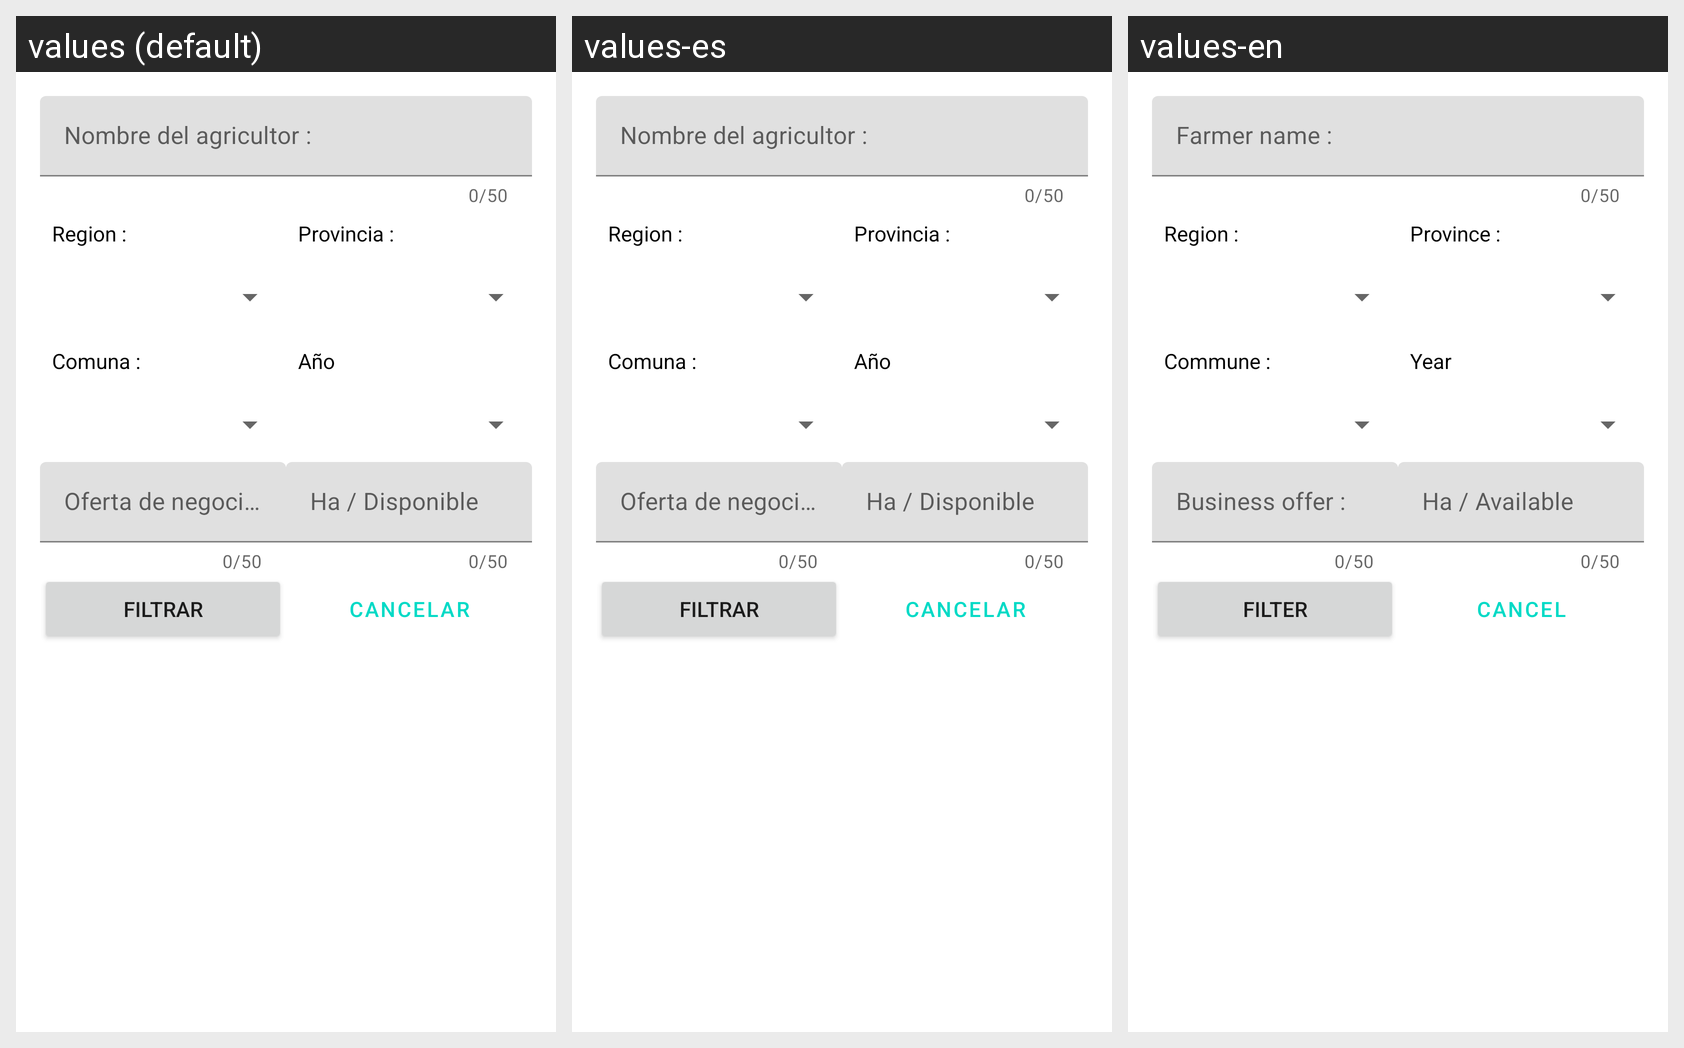

Translations of the strings shown on this Android screen, per locale in the grid:
Android screen res/layout/dialogo_filtros_fichas.xml rendered under 3 locales, left to right: values (default), values-es, values-en. Device: Nexus 5 (rendered at 1080×1920; each locale shown at half size, 540×960, under a caption strip naming it); theme MyTheme.DayNight.
Strings drawn on this screen, with the default value and each locale's value (text and hints the layout hard-codes, and strings that could not be matched under every locale, appear in the picture but are not listed):

nombre_agricultor
  values: Nombre del agricultor :
  values-es: Nombre del agricultor :
  values-en: Farmer name :

region
  values: Region :
  values-es: Region :
  values-en: Region :

provincia
  values: Provincia :
  values-es: Provincia :
  values-en: Province :

comuna
  values: Comuna :
  values-es: Comuna :
  values-en: Commune :

anno
  values: Año
  values-es: Año
  values-en: Year

oferta_negocio
  values: Oferta de negocio :
  values-es: Oferta de negocio :
  values-en: Business offer :

ha_disp
  values: Ha / Disponible
  values-es: Ha / Disponible
  values-en: Ha / Available

filter
  values: Filtrar
  values-es: Filtrar
  values-en: Filter

nav_cancel
  values: Cancelar
  values-es: Cancelar
  values-en: Cancel
